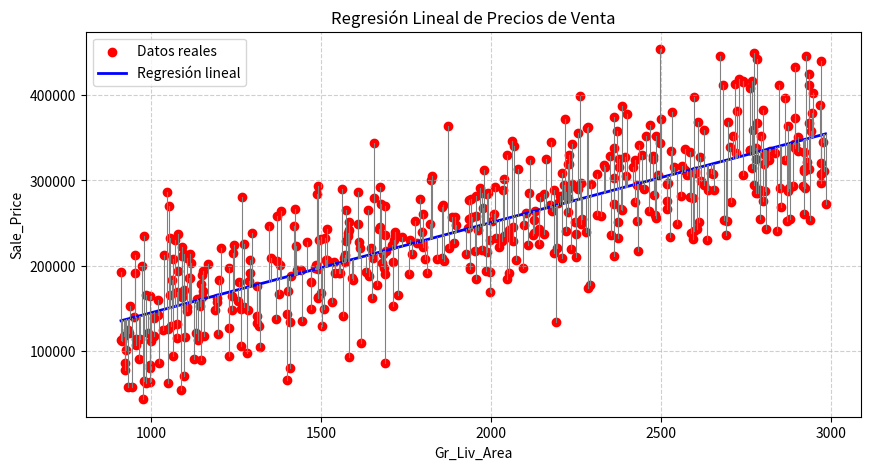

Reproduce this figure in Python.
import matplotlib.pyplot as plt
import numpy as np

# Generamos datos
np.random.seed(42)
Gr_Liv_Area = np.random.uniform(900, 3000, 500)
Sale_Price = 50000 + 100 * Gr_Liv_Area + np.random.normal(0, 50000, 500)

# Ajusto regresipon lineal
coeffs = np.polyfit(Gr_Liv_Area, Sale_Price, 1)
regression_line = np.poly1d(coeffs)

plt.figure(figsize=(10, 5))
plt.scatter(Gr_Liv_Area, Sale_Price, color='red', label="Datos reales")
plt.plot(sorted(Gr_Liv_Area), regression_line(sorted(Gr_Liv_Area)), color='blue', linewidth=2, label="Regresión lineal")
for x, y in zip(Gr_Liv_Area, Sale_Price):
    plt.plot([x, x], [y, regression_line(x)], color='gray', linewidth=0.8)

plt.xlabel("Gr_Liv_Area")
plt.ylabel("Sale_Price")
plt.title("Regresión Lineal de Precios de Venta")
plt.grid(True, linestyle='--', alpha=0.6)
plt.legend()
plt.show()